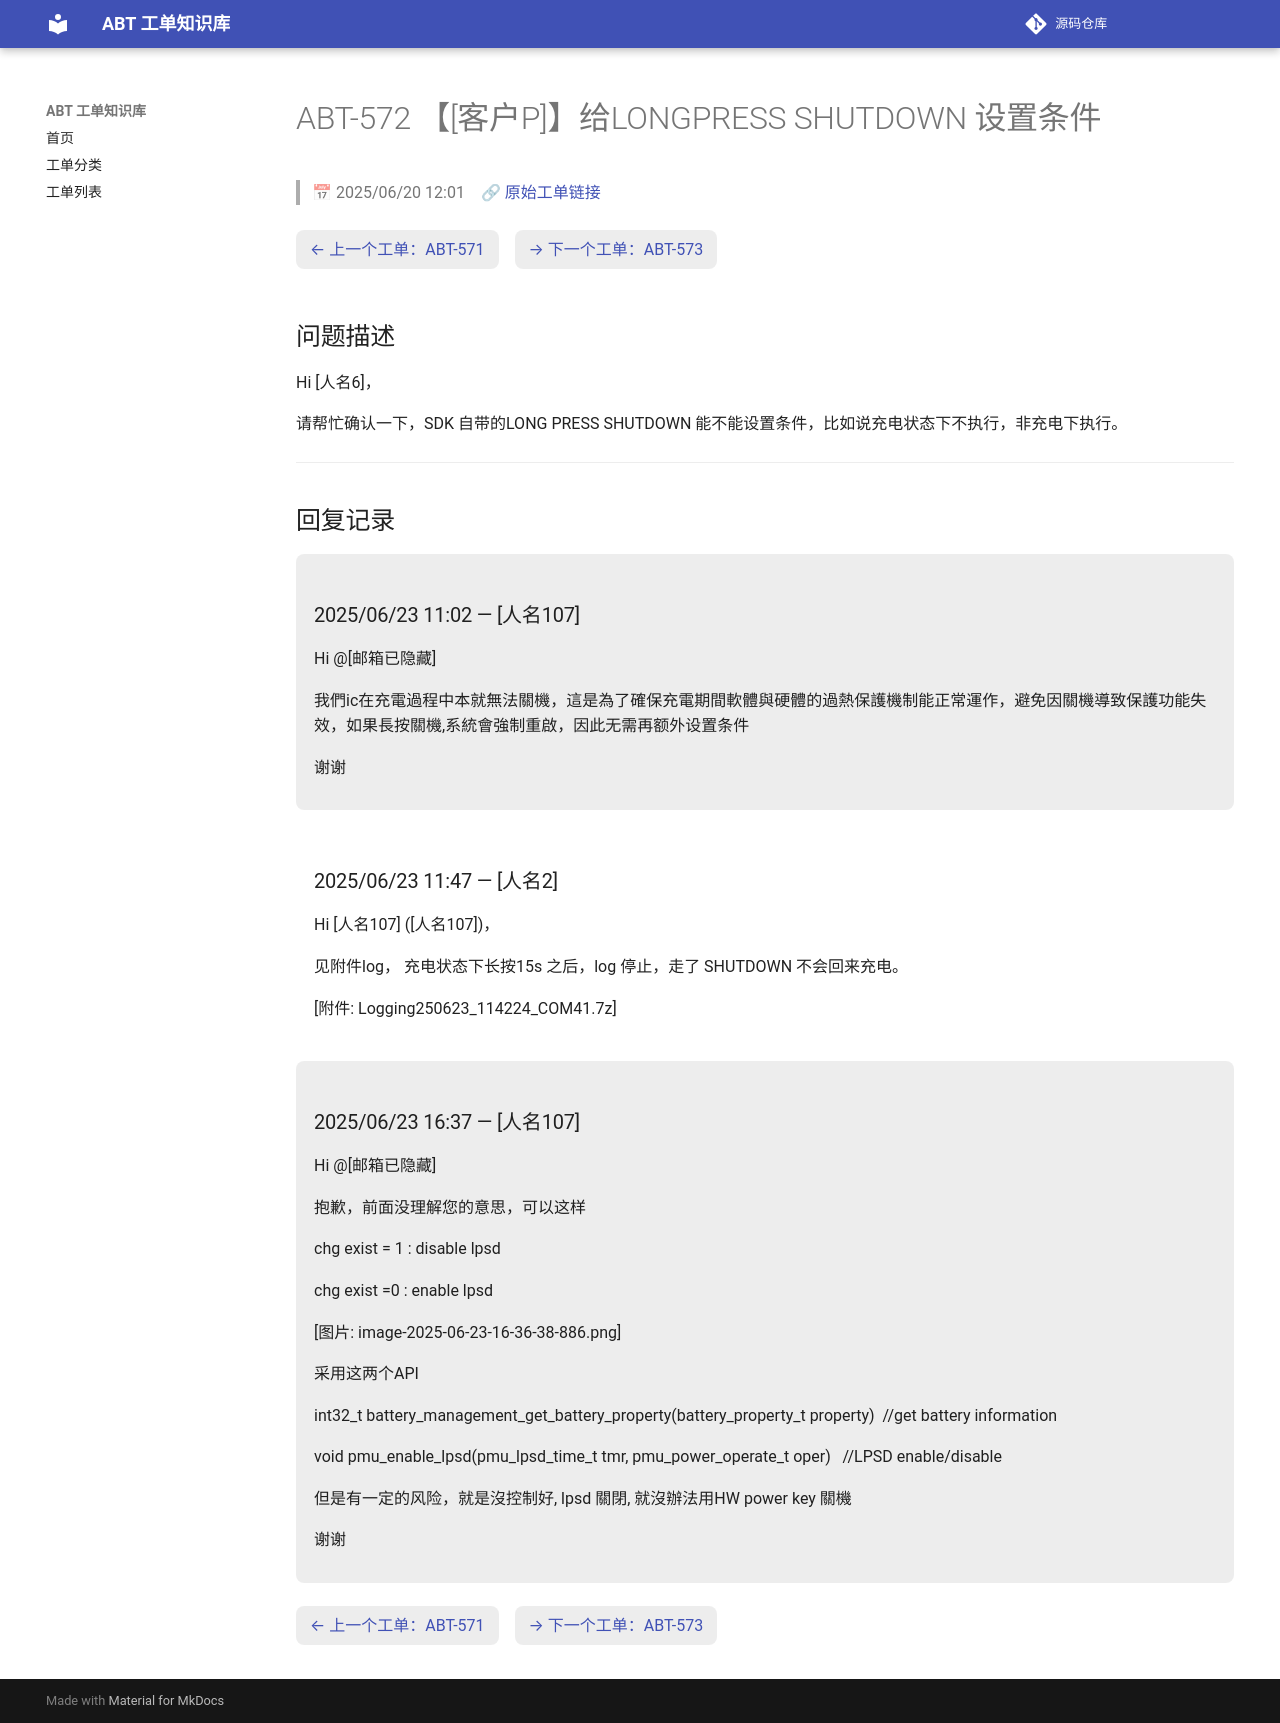

repository: luckycee/airoha-kb · page: tickets/ABT-572/index.html · generator: mkdocs

---
id: ABT-572
title: "【[客户P]】给LONGPRESS SHUTDOWN 设置条件"
date: 2025/06/20 12:01
status: Closed
source: https://eservice.airoha.com.tw/servicedesk/customer/portal/1038/MIUIX1565-572
---

# ABT-572 【[客户P]】给LONGPRESS SHUTDOWN 设置条件

> 📅 2025/06/20 12:01　🔗 [原始工单链接](https://eservice.airoha.com.tw/servicedesk/customer/portal/1038/MIUIX1565-572)

<div class="ticket-nav" markdown="1">

[← 上一个工单：ABT-571](ABT-571.md)　[→ 下一个工单：ABT-573](ABT-573.md)

</div>

## 问题描述

Hi [人名6]，

请帮忙确认一下，SDK 自带的LONG PRESS SHUTDOWN 能不能设置条件，比如说充电状态下不执行，非充电下执行。

---

## 回复记录

<div class="reply odd" markdown="1">

### 2025/06/23 11:02 — [人名107]

Hi @[邮箱已隐藏] 

我們ic在充電過程中本就無法關機，這是為了確保充電期間軟體與硬體的過熱保護機制能正常運作，避免因關機導致保護功能失效，如果長按關機,系統會強制重啟，因此无需再额外设置条件

谢谢

</div>

<div class="reply even" markdown="1">

### 2025/06/23 11:47 — [人名2]

Hi [人名107] ([人名107])，



见附件log， 充电状态下长按15s 之后，log 停止，走了 SHUTDOWN 不会回来充电。

[附件: Logging250623_114224_COM41.7z]

</div>

<div class="reply odd" markdown="1">

### 2025/06/23 16:37 — [人名107]

Hi @[邮箱已隐藏] 

抱歉，前面没理解您的意思，可以这样

 chg exist = 1 : disable lpsd 

 chg exist =0 : enable lpsd 

[图片: image-2025-06-23-16-36-38-886.png]

采用这两个API

int32_t battery_management_get_battery_property(battery_property_t property)  //get battery information

void pmu_enable_lpsd(pmu_lpsd_time_t tmr, pmu_power_operate_t oper)   //LPSD enable/disable

但是有一定的风险，就是沒控制好, lpsd 關閉, 就沒辦法用HW power key 關機

谢谢

</div>

<div class="ticket-nav" markdown="1">

[← 上一个工单：ABT-571](ABT-571.md)　[→ 下一个工单：ABT-573](ABT-573.md)

</div>
